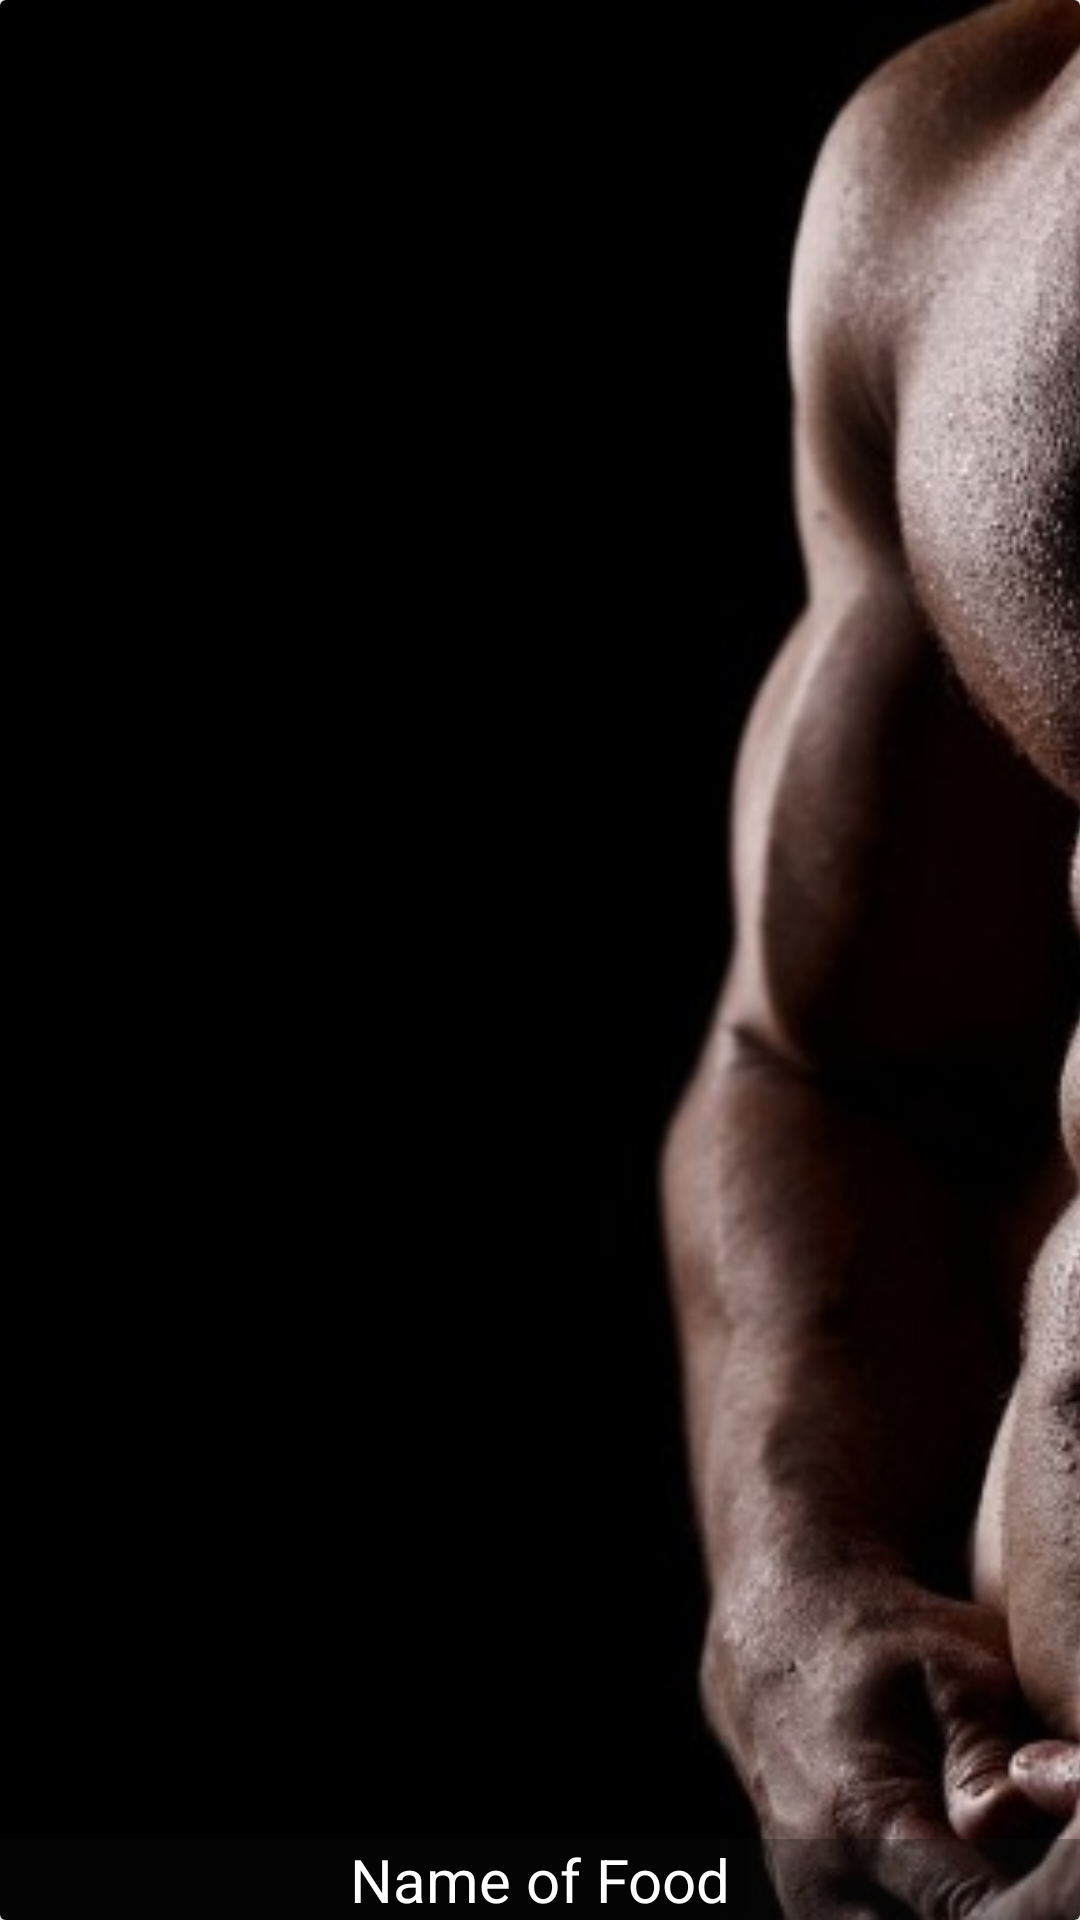

The Android layout XML behind this screen, and the referenced resources:
<!-- AndroidManifest.xml: application theme AppTheme -->
<!-- res/layout/food_item.xml -->
<?xml version="1.0" encoding="utf-8"?>
<android.support.v7.widget.CardView xmlns:android="http://schemas.android.com/apk/res/android"
    xmlns:app="http://schemas.android.com/apk/res/android"
    android:layout_width="match_parent"
    xmlns:app1="http://schemas.android.com/apk/res-auto"
    android:layout_marginBottom="8dp"
    app1:layout_goneMarginBottom="10dp"
    android:layout_height="200dp">

    <RelativeLayout
        android:layout_width="match_parent"
        android:layout_height="match_parent">

        <ImageView
            android:layout_width="match_parent"
            android:scaleType="centerCrop"
            android:layout_height="match_parent"
            android:src="@drawable/background"
            android:id="@+id/food_image"/>

        <TextView
            android:layout_width="match_parent"
            android:layout_height="wrap_content"
            android:textColor="@android:color/white"
            android:text="Name of Food"
            android:id="@+id/food_name"
            android:background="#4f0e0d0e"
            android:textSize="20sp"
            android:layout_alignParentBottom="true"
            android:gravity="center"
            />
    </RelativeLayout>


</android.support.v7.widget.CardView>
<!-- resources referenced by this layout -->
<resources>
  <!-- drawable background: jpg bitmap (drawable, 34477 bytes) -->
  <style name="AppTheme" parent="Theme.AppCompat.Light.NoActionBar">
          
          <item name="colorPrimary">@color/colorPrimary</item>
          <item name="colorPrimaryDark">@color/colorPrimaryDark</item>
          <item name="colorAccent">@color/colorAccent</item>
      </style>
  <color name="colorPrimary">#3F51B5</color>
  <color name="colorPrimaryDark">#303F9F</color>
  <color name="colorAccent">#FF4081</color>
</resources>
